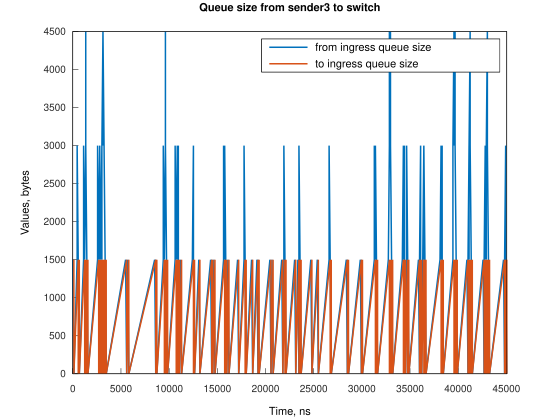

The data file committed next to this chart (first rows):
Time, from_ingress_queue_size, to_ingress_queue_size
0, 1500, nan
111.8, 0, 1500
114.8, 0, 0
451.2, 1500, 0
452.2, 3000, 0
562.9, 1500, 1500
565.9, 1500, 0
674.7, 0, 1500
677.6, 0, 0
1122, 1500, 0
1123, 3000, 0
1233, 1500, 1500
1236, 1500, 0
1343, 3000, 0
1344, 4500, 0
1345, 3000, 1500
1348, 3000, 0
1457, 1500, 1500
1460, 1500, 0
1569, 0, 1500
1571, 0, 0
2574, 1500, 0
2575, 3000, 0
2685, 1500, 1500
2689, 1500, 0
2796, 3000, 0
2797, 3000, 1500
2800, 3000, 0
2909, 1500, 1500
2912, 1500, 0
3020, 3000, 0
3021, 3000, 1500
3024, 3000, 0
3131, 4500, 0
3132, 4500, 1500
3135, 4500, 0
3244, 3000, 1500
3247, 3000, 0
3356, 1500, 1500
3359, 1500, 0
3468, 0, 1500
3470, 0, 0
5480, 1500, 0
5592, 0, 1500
5598, 0, 0
5702, 1500, 0
5814, 0, 1500
5816, 0, 0
8498, 1500, 0
8610, 1500, 1500
8614, 1500, 0
8721, 0, 1500
8725, 0, 0
9393, 1500, 0
9394, 3000, 0
9505, 1500, 1500
9508, 1500, 0
9613, 3000, 0
9614, 4500, 0
9616, 3000, 1500
... 223 more rows
